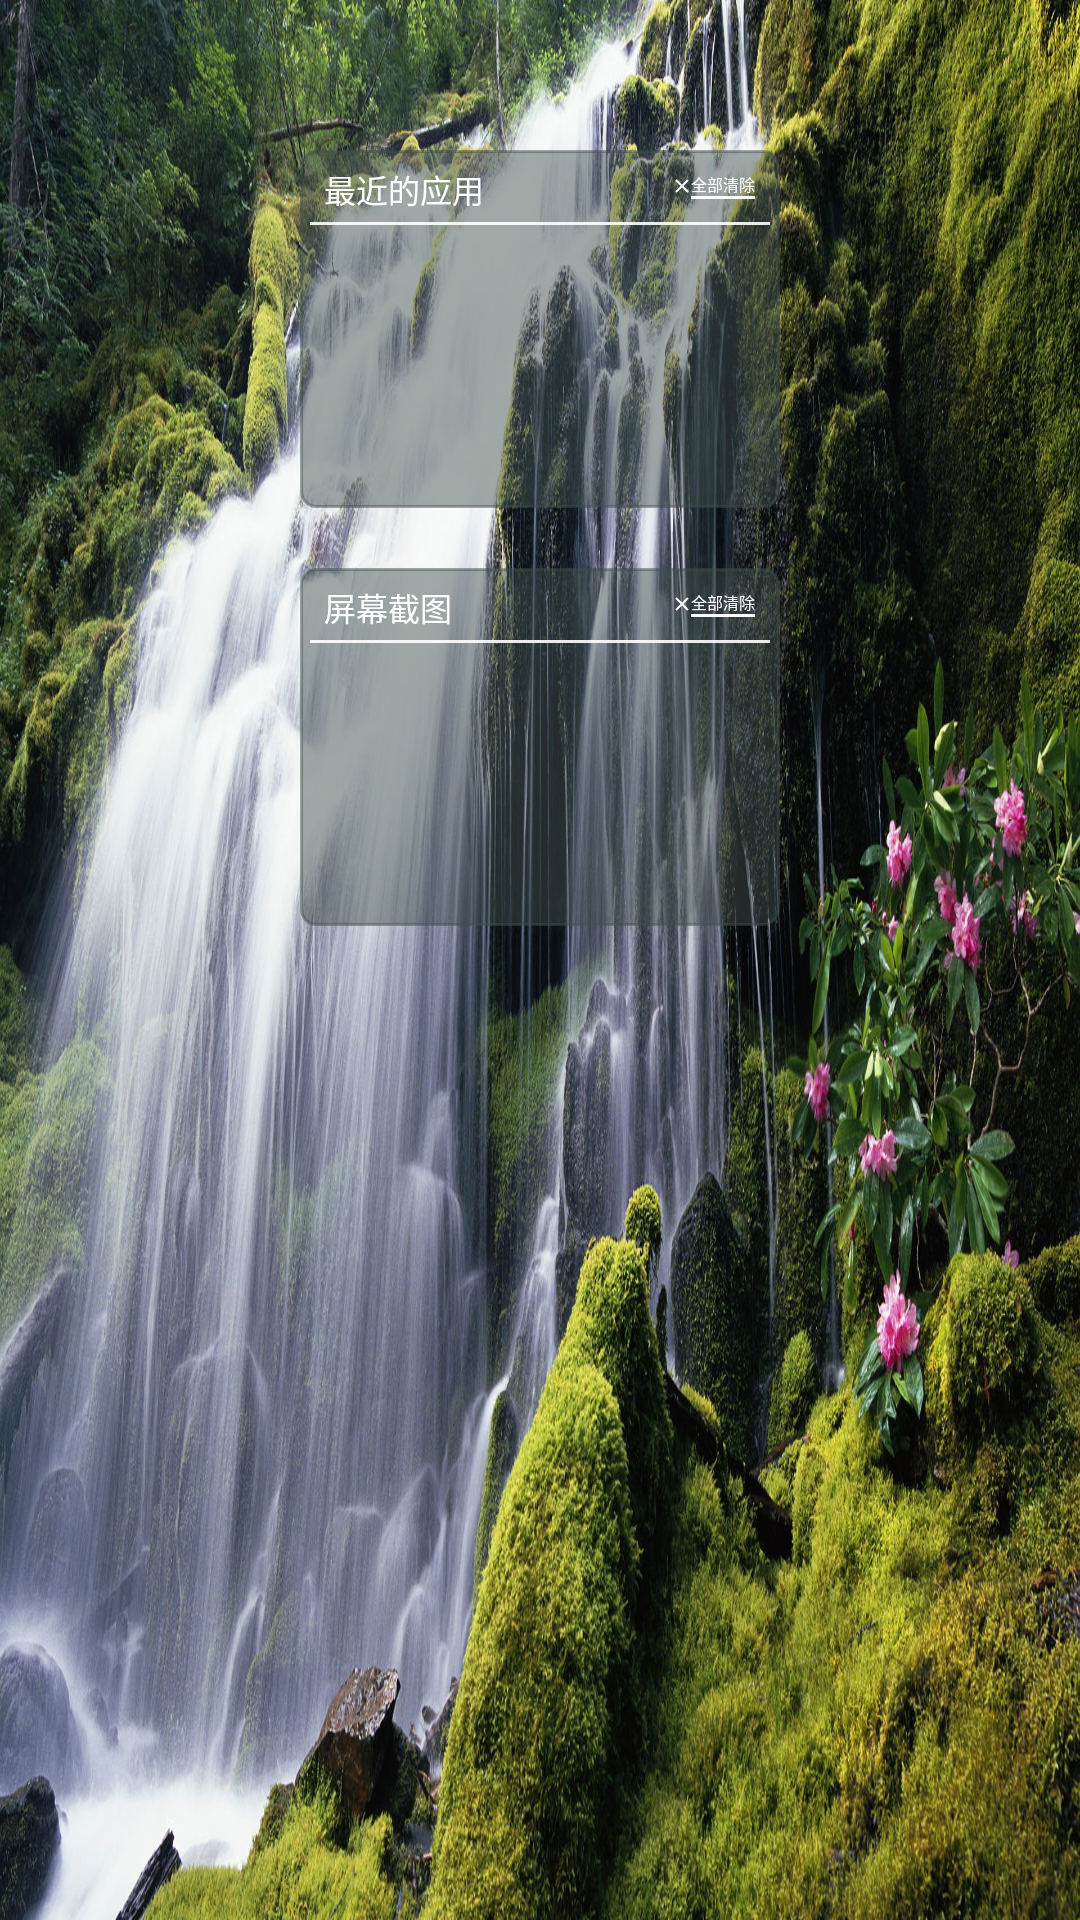

The Android layout XML behind this screen, and the referenced resources:
<!-- AndroidManifest.xml: application theme Theme.AppCompat.Light.NoActionBar -->
<!-- res/layout/fragment_one_layout.xml -->
<?xml version="1.0" encoding="utf-8"?>
<LinearLayout android:orientation="vertical"
    xmlns:android="http://schemas.android.com/apk/res/android"
    android:layout_width="match_parent"
    android:background="@mipmap/bg1"
    android:layout_height="match_parent"
    xmlns:tools="http://schemas.android.com/tools">
    <LinearLayout
        android:orientation="vertical"
        android:layout_width="match_parent"
        android:layout_marginLeft="100dp"
        android:layout_marginRight="100dp"
        android:layout_marginTop="150px"
        android:background="@drawable/touming_yuanjiao"
        android:layout_height="wrap_content">
       <LinearLayout
           android:orientation="horizontal"
           android:layout_width="match_parent"
           android:layout_height="72px">
           <TextView
               android:layout_width="match_parent"
               android:text="@string/recentapplications"
               android:layout_weight="1"
                android:layout_marginTop="15px"
               android:layout_marginLeft="24px"
               android:layout_marginBottom="15px"
               android:textSize="32px"
               android:textColor="@color/white"
               android:layout_height="match_parent"/>

          <LinearLayout
              android:id="@+id/clear_all1"
             android:gravity="center_vertical"
              android:layout_width="wrap_content"
              android:layout_height="match_parent">
              <TextView
                  android:layout_width="16px"
                  android:layout_height="16px"
                  android:layout_marginRight="1px"
                  android:background="@mipmap/clear_pic"
                  android:gravity="center"
                  android:orientation="vertical"/>

              <LinearLayout

                  android:layout_width="wrap_content"
                  android:layout_height="match_parent"
                  android:layout_marginRight="25px"
                  android:gravity="center"
                  android:orientation="vertical">

                  <TextView

                      android:layout_width="match_parent"
                      android:layout_height="wrap_content"
                      android:gravity="center"
                      android:text="@string/clearall"
                      android:textColor="@color/white"
                      android:textSize="16px" />

                  <TextView
                      android:layout_width="match_parent"
                      android:layout_height="1dp"
                      android:background="@color/white"
                      android:gravity="center" />
              </LinearLayout>
          </LinearLayout>
       </LinearLayout>

        <TextView
            android:layout_width="match_parent"
            android:gravity="center"
            android:layout_marginLeft="10px"
            android:layout_marginRight="10px"
            android:background="@color/white90"
            android:layout_height="1dp"/>

        <androidx.recyclerview.widget.RecyclerView
            android:id="@+id/top_recycle"
            tools:listitem="@layout/item_apps"
            android:layout_marginLeft="24px"
            android:layout_marginRight="24px"
            android:layout_width="match_parent"
            android:layout_height="283px"/>

    </LinearLayout>
    <LinearLayout
        android:orientation="vertical"
        android:layout_width="match_parent"
        android:layout_marginLeft="100dp"
        android:layout_marginRight="100dp"
        android:layout_marginTop="60px"
        android:background="@drawable/touming_yuanjiao"
        android:layout_height="wrap_content">
        <LinearLayout
            android:orientation="horizontal"
            android:layout_width="match_parent"
            android:layout_height="72px">
            <TextView
                android:layout_width="match_parent"
                android:text="@string/screenshot"
                android:layout_weight="1"
                android:layout_marginTop="15px"
                android:layout_marginLeft="24px"
                android:layout_marginBottom="15px"
                android:textSize="32px"
                android:textColor="@color/white"
                android:layout_height="match_parent"/>

            <LinearLayout
                android:id="@+id/clear_all2"
                android:gravity="center_vertical"
                android:layout_width="wrap_content"
                android:layout_height="match_parent">
                <TextView
                    android:layout_width="16px"
                    android:layout_height="16px"
                    android:layout_marginRight="1px"
                    android:background="@mipmap/clear_pic"
                    android:gravity="center"
                    android:orientation="vertical"/>

                <LinearLayout

                    android:layout_width="wrap_content"
                    android:layout_height="match_parent"
                    android:layout_marginRight="25px"
                    android:gravity="center"
                    android:orientation="vertical">

                    <TextView

                        android:layout_width="match_parent"
                        android:layout_height="wrap_content"
                        android:gravity="center"
                        android:text="@string/clearall"
                        android:textColor="@color/white"
                        android:textSize="16px" />

                    <TextView
                        android:layout_width="match_parent"
                        android:layout_height="1dp"
                        android:background="@color/white"
                        android:gravity="center" />
                </LinearLayout>
            </LinearLayout>
        </LinearLayout>

        <TextView
            android:layout_width="match_parent"
            android:gravity="center"
            android:layout_marginLeft="10px"
            android:layout_marginRight="10px"
            android:background="@color/white90"
            android:layout_height="1dp"/>

        <androidx.recyclerview.widget.RecyclerView
            android:id="@+id/bottom_recycle"
            android:layout_marginLeft="10dp"
            android:layout_marginRight="10dp"
            android:layout_width="match_parent"
            android:layout_height="283px"/>

    </LinearLayout>

</LinearLayout>
<!-- resources referenced by this layout -->
<resources>
  <color name="white90">#E6FFFFFF</color>
  <!-- drawable touming_yuanjiao (drawable) -->
  <?xml version="1.0" encoding="utf-8"?>
      <shape xmlns:android="http://schemas.android.com/apk/res/android"
          android:shape="rectangle">
          
  
          
          <solid android:color="@color/touming_color" />
  
          
          <stroke
              android:width="1dp"
              android:color="@color/touming_color"
              />
  
          
          <corners
              android:radius="5dp"
              />
  
      </shape>
  <!-- mipmap bg1: jpg bitmap (mipmap-xxxhdpi, 612565 bytes) -->
  <!-- mipmap clear_pic: png bitmap (mipmap-xxhdpi, 210 bytes) -->
  <string name="clearall">全部清除</string>
  <string name="recentapplications">最近的应用</string>
  <string name="screenshot">屏幕截图</string>
  <color name="touming_color">#793f4e4d</color>
  <!-- not gathered from this repository: default colours our renderer supplied (Android Studio template values) -->
  <color name="white">#FFFFFFFF</color>
</resources>
